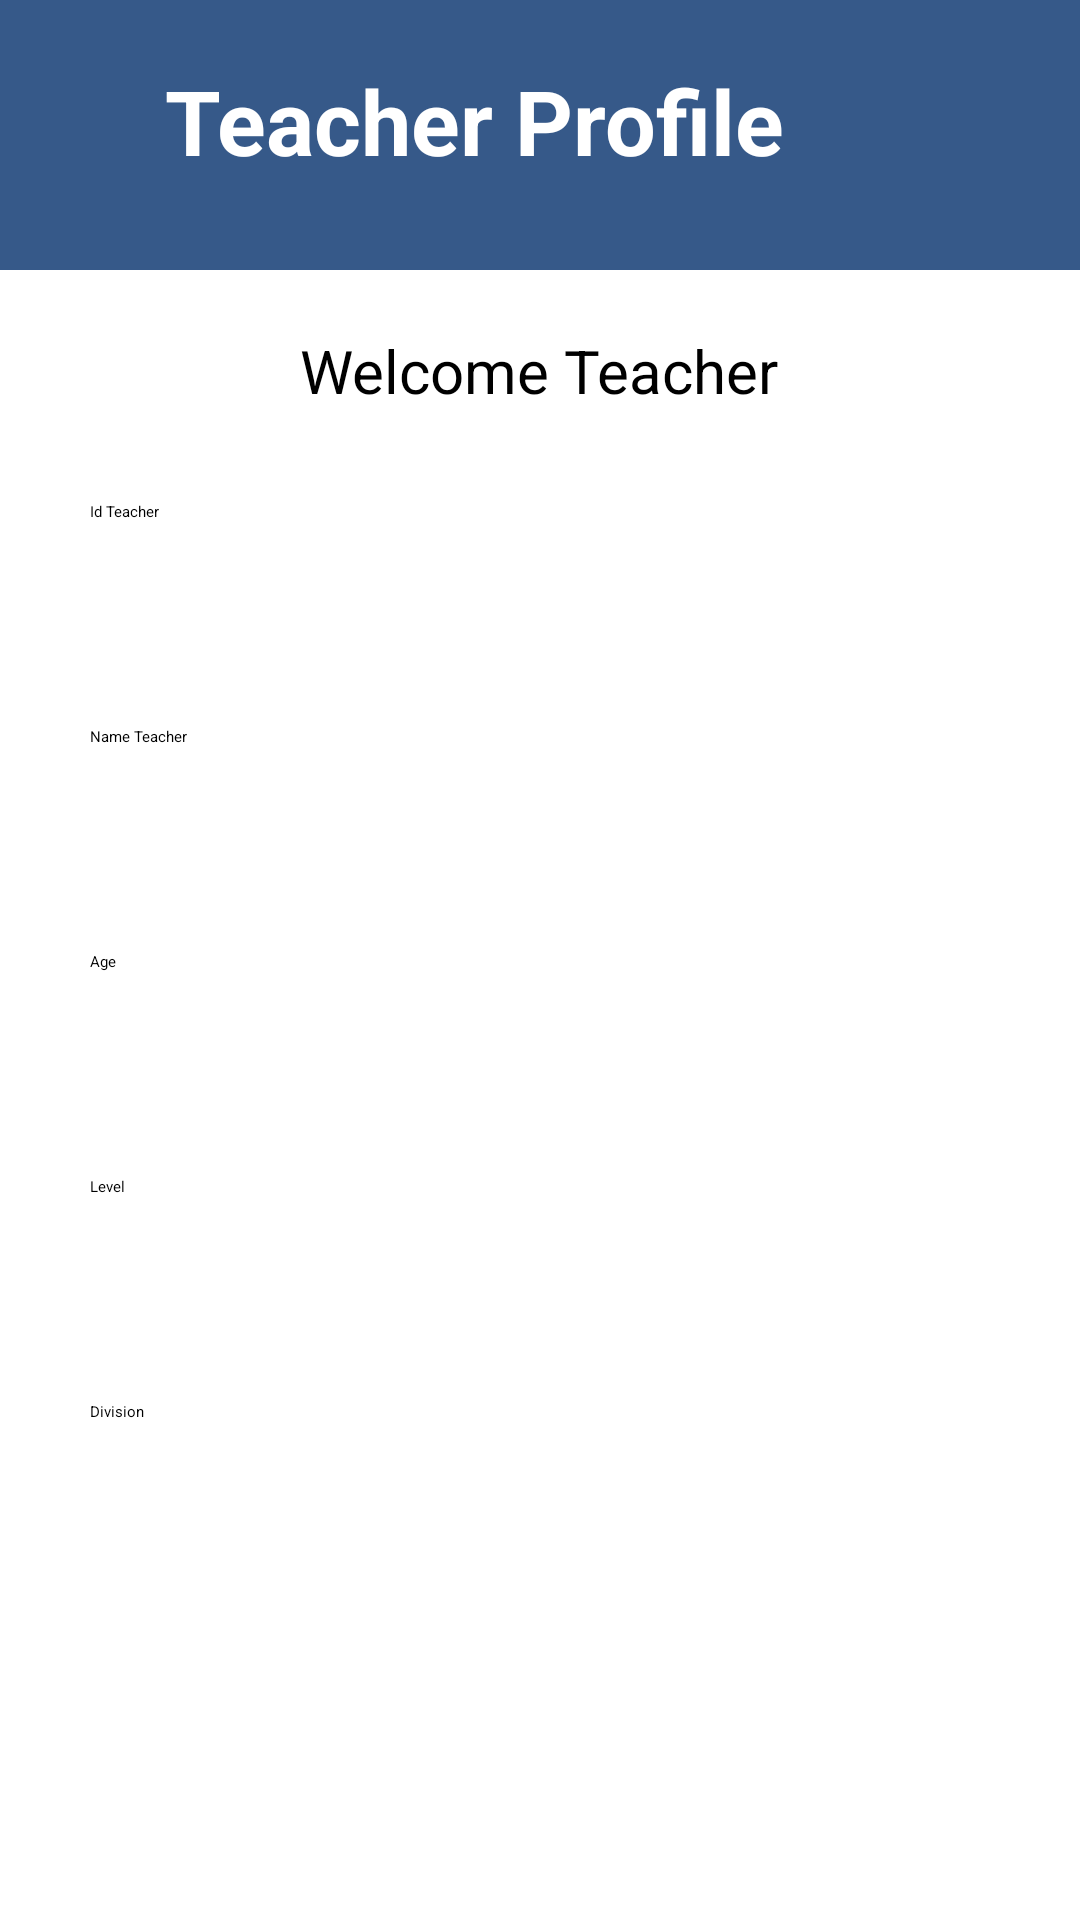

This screen was rendered from an Android layout file. Write that file and the resources it references.
<!-- AndroidManifest.xml: application theme Theme.ProjectFinal -->
<!-- res/layout/activity_teacher.xml -->
<?xml version="1.0" encoding="utf-8"?>
<RelativeLayout
    xmlns:android="http://schemas.android.com/apk/res/android"
    xmlns:app="http://schemas.android.com/apk/res-auto"
    xmlns:tools="http://schemas.android.com/tools"
    android:id="@+id/main"
    android:layout_width="match_parent"
    android:layout_height="match_parent"
    tools:context=".Teacher">
    <TextView
        android:id="@+id/teacher"
        android:layout_width="match_parent"
        android:layout_height="90dp"
        android:textColor="@color/white"
        android:layout_centerHorizontal="true"
        android:textSize="20sp"
        android:background="#365989"/>
    <TextView
        android:id="@+id/teacherText"
        android:layout_width="250dp"
        android:layout_height="50dp"
        android:layout_centerHorizontal="true"
        android:layout_marginTop="20dp"
        android:text="Teacher Profile"
        android:textColor="@color/white"
        android:textSize="30sp"
        android:textStyle="bold"/>
    <TextView
        android:id="@+id/text"
        android:layout_width="wrap_content"
        android:layout_height="wrap_content"
        android:text="Welcome Teacher"
        android:layout_below="@+id/teacherText"
        android:layout_marginTop="40dp"
        android:layout_centerHorizontal="true"
        android:textSize="20sp"
        />
    <EditText
        android:id="@+id/Input1"
        android:layout_width="match_parent"
        android:layout_height="55dp"
        android:autofillHints="phone"
        android:hint="Id Teacher"
        android:inputType="number"
        android:layout_below="@+id/text"
        android:padding="10dp"
        android:layout_marginTop="20dp"
        android:layout_marginLeft="20dp"
        android:layout_marginRight="20dp"
        />
    <EditText
        android:id="@+id/Input2"
        android:layout_width="match_parent"
        android:layout_height="55dp"
        android:autofillHints="name"
        android:hint="Name Teacher"
        android:inputType="number"
        android:layout_below="@+id/Input1"
        android:padding="10dp"
        android:layout_marginTop="20dp"
        android:layout_marginLeft="20dp"
        android:layout_marginRight="20dp"
        />
    <EditText
        android:id="@+id/Input3"
        android:layout_width="match_parent"
        android:layout_height="55dp"
        android:autofillHints="creditCardNumber"
        android:hint="Age"
        android:inputType="number"
        android:layout_below="@+id/Input2"
        android:padding="10dp"
        android:layout_marginTop="20dp"
        android:layout_marginLeft="20dp"
        android:layout_marginRight="20dp"
        />
    <EditText
        android:id="@+id/Input4"
        android:layout_width="match_parent"
        android:layout_height="55dp"
        android:autofillHints="creditCardNumber"
        android:hint="Level"
        android:inputType="number"
        android:layout_below="@+id/Input3"
        android:padding="10dp"
        android:layout_marginTop="20dp"
        android:layout_marginLeft="20dp"
        android:layout_marginRight="20dp"
        />
    <EditText
        android:id="@+id/Input5"
        android:layout_width="match_parent"
        android:layout_height="55dp"
        android:autofillHints="postalAddress"
        android:hint="Division"
        android:inputType="number"
        android:layout_below="@+id/Input4"
        android:padding="10dp"
        android:layout_marginTop="20dp"
        android:layout_marginLeft="20dp"
        android:layout_marginRight="20dp"
        />
    <ImageView
        android:id="@+id/back2"
        android:layout_width="30dp"
        android:layout_height="30dp"
        android:src="@drawable/back"
        android:layout_marginTop="25dp"
        android:layout_marginLeft="10dp"
        android:layout_marginRight="10dp"
        />


</RelativeLayout>
<!-- resources referenced by this layout -->
<resources>

  <!-- not gathered from this repository: default colours our renderer supplied (Android Studio template values) -->
  <color name="white">#FFFFFFFF</color>
</resources>
